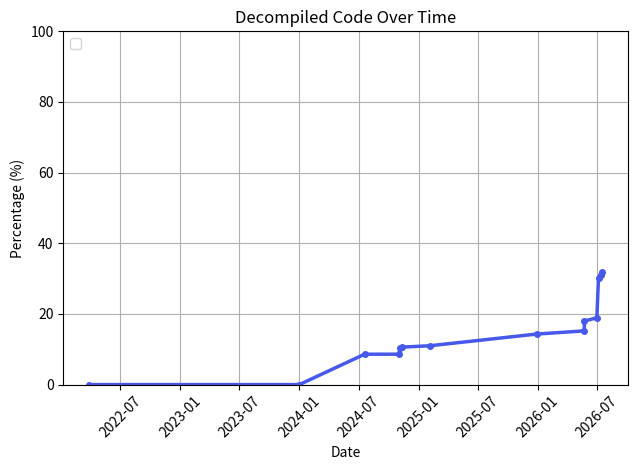

Generate this figure with matplotlib: (Note: this script raises an exception after producing the figure.)
import matplotlib
matplotlib.use("Agg")  # headless: render to file, no display needed
import matplotlib.pyplot as plt
from datetime import datetime
import os

dates = [
  datetime(2022, 3, 27),
  datetime(2024, 1, 1),
  datetime(2024, 7, 19),
  datetime(2024, 11, 1),
  datetime(2024, 11, 5),
  datetime(2024, 11, 10),
  datetime(2025, 2, 5),
  datetime(2025, 12, 28),  # was Dec 27, actual commit is Dec 28
  datetime(2026, 5, 23),
  datetime(2026, 5, 24),
  datetime(2026, 7, 1),
  datetime(2026, 7, 6),
  datetime(2026, 7, 13),
  datetime(2026, 7, 17),
]

decompiled_code = [
  0.0,
  0.0,   # no asm structure at this commit (was manually estimated 2.0)
  8.6,
  8.6,
  10.4,
  10.6,
  11.0,
  14.3,
  15.2,
  18.0,
  18.9,
  30.3,
  31.1,
  31.9,
]


fig, ax = plt.subplots()

ax.plot(dates, decompiled_code, color='#4659eb', marker='.', markersize=8, linewidth=2.5)

ax.set_title("Decompiled Code Over Time")
ax.set_xlabel("Date")
ax.set_ylabel("Percentage (%)")
ax.legend(loc='upper left')
plt.xticks(rotation=45)
plt.tight_layout()
plt.ylim([0, 100])
plt.grid()


out_dir = os.path.dirname(os.path.dirname(os.path.abspath(__file__)))
path = os.path.join(out_dir, "progress.png")
plt.savefig(path)
print(f"Wrote {path}")
